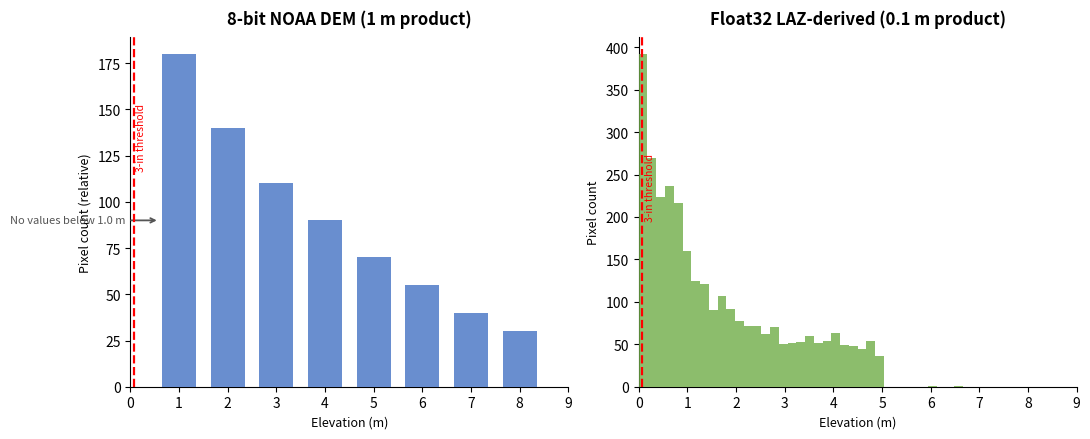

Generate this figure with matplotlib:
import numpy as np
import matplotlib.pyplot as plt

np.random.seed(42)

fig, (ax1, ax2) = plt.subplots(1, 2, figsize=(11, 4.5))

# ── Left: 8-bit NOAA DEM ────────────────────────────────────────────────────
ax1.set_title("8-bit NOAA DEM (1 m product)", fontsize=12, fontweight='bold', pad=10)

x_bins = [1, 2, 3, 4, 5, 6, 7, 8]
heights = [180, 140, 110, 90, 70, 55, 40, 30]
ax1.bar(x_bins, heights, width=0.7, color='#4472C4', alpha=0.80, zorder=3)

ax1.set_xlim(0, 9)
ax1.set_xlabel('Elevation (m)', fontsize=9)
ax1.set_ylabel('Pixel count (relative)', fontsize=9)

# Annotate the gap below x=1
mid_h = max(heights) * 0.5
ax1.annotate('No values below 1.0 m', xy=(0.6, mid_h), xytext=(-0.1, mid_h),
             ha='right', va='center', fontsize=8, color='#555555',
             arrowprops=dict(arrowstyle='->', color='#555555', lw=1.3))

# Threshold line at 0.076m (in the gap)
ax1.axvline(x=0.076, color='red', linestyle='--', linewidth=1.6, zorder=4)
ax1.text(0.076 + 0.05, max(heights) * 0.75, '3-in threshold',
         color='red', fontsize=7.5, rotation=90, va='center')

ax1.spines['top'].set_visible(False)
ax1.spines['right'].set_visible(False)
ax1.grid(False)

# ── Right: Float32 LAZ-derived ──────────────────────────────────────────────
ax2.set_title("Float32 LAZ-derived (0.1 m product)", fontsize=12, fontweight='bold', pad=10)

n_exp = int(3000 * 0.60)
n_uni = 3000 - n_exp
vals_exp = np.random.exponential(0.8, n_exp)
vals_exp = np.clip(vals_exp, 0.02, 8)
vals_uni = np.random.uniform(0.5, 5, n_uni)
vals = np.concatenate([vals_exp, vals_uni])

ax2.hist(vals, bins=50, range=(0, 9), color='#70AD47', alpha=0.80, zorder=3)
ax2.set_xlim(0, 9)
ax2.set_xlabel('Elevation (m)', fontsize=9)
ax2.set_ylabel('Pixel count', fontsize=9)

ax2.axvline(x=0.076, color='red', linestyle='--', linewidth=1.6, zorder=4)
n_vals, bin_edges = np.histogram(vals, bins=50, range=(0, 9))
mid_h2 = n_vals.max() * 0.60
ax2.text(0.076 + 0.05, mid_h2, '3-in threshold',
         color='red', fontsize=7.5, rotation=90, va='center')

ax2.spines['top'].set_visible(False)
ax2.spines['right'].set_visible(False)
ax2.grid(False)

plt.tight_layout()
plt.savefig('fig2_elevation_histograms.png', dpi=300, bbox_inches='tight')
print('Saved fig2_elevation_histograms.png')
